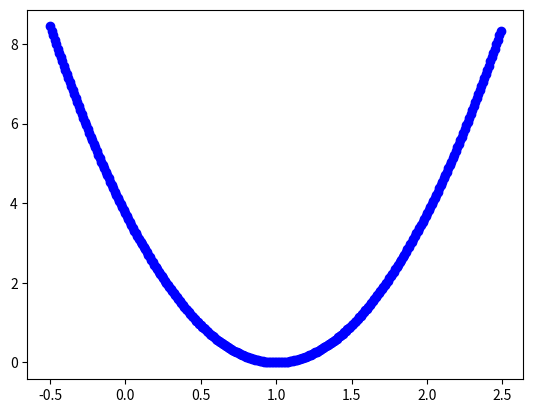

Reproduce this figure in Python.
import numpy as np
import matplotlib.pyplot as plt

X=np.array([1, 2, 3, 4])
y=np.array([1, 2, 3, 4])
#y=np.array([1, -1, 3.5, 5])

def Cost_function(weight,X,y):
    sum=0
    for i in range(len(X)):
        sum+=np.power((weight*X[i]-y[i]),2)
    return sum/(2*len(X))

cost_value=np.array([])
Weights=np.array([])
for w1 in np.arange(-0.5, 2.5, 0.01):
    print(Cost_function(w1,X,y))
    cost_value=np.r_[cost_value,np.array(Cost_function(w1,X,y))]
    Weights=np.r_[Weights, w1]
plt.plot(Weights.reshape(1,-1), cost_value.reshape(1,-1), 'bo')
plt.show()

